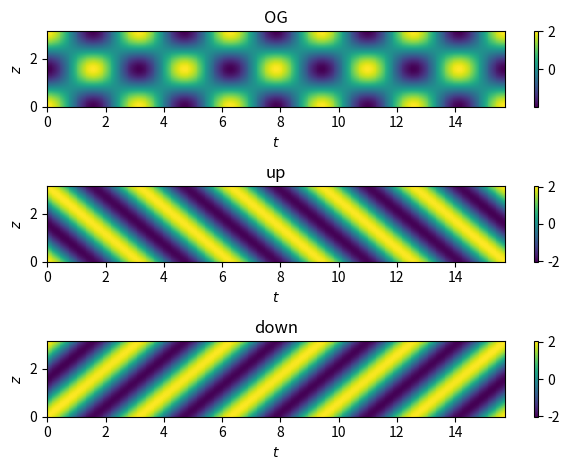

Recreate this plot in Python.
import numpy as np
import matplotlib.pyplot as plt

def make_subplot(hori, vert, data, fig, ax, h_label, v_label, title):
    #im = ax.pcolormesh(data)
    im = ax.pcolormesh(hori, vert, data)
    ax.set_xlabel(h_label)
    ax.set_ylabel(v_label)
    ax.set_title(title)
    fig.colorbar(im, ax=ax)

omega = 2.0
kz    = 2.0
A = 1.0
B = 1.0

number_of_periods = 5
t0 = 0.0
tf = (2*np.pi) / omega * number_of_periods
nt = 512
dt = (tf-t0)/nt

z0 = 0.0
zf = 1.0
zf = (2*np.pi) / kz
nz = 256
dz = (zf-z0)/nz

t = np.linspace(t0, tf, nt)
z = np.linspace(z0, zf, nz)
tm, zm = np.meshgrid(t, z)
y = A*np.cos(omega * tm - kz*zm) + B*np.cos(omega * tm + kz*zm)
print('y ', y.shape)
print('tm ', tm.shape)
print('zm ', zm.shape)
up = A*np.cos(omega * tm - kz*zm)
dn = B*np.cos(omega * tm + kz*zm)

## Step 1

# fourier transform in time
fty = np.fft.fft(y, axis=1)
# find relevant frequencies
freq = np.fft.fftfreq(len(t), dt)
ftm, zft = np.meshgrid(freq, z)

# Filter out negative frequencies
for i in range(ftm.shape[0]):
    for j in range(ftm.shape[1]):
        if ftm[i][j] < 0.0:
            # Gets rid of negative f's
            fty[i][j] = 0
        else:
            # Corrects for lost amplitude
            fty[i][j] = fty[i][j] * 2.0

# inverse fourier transform in time
ifty = np.fft.ifft(fty, axis=1)
print('ifty ', ifty.shape)
#   ify is now a complex valued signal where ifty.real == y, or at least close enough

### Step 2

# fourier transform in spatial dimension (z)
#   similar to ft in time, but switch dimensions around
fzyp = np.fft.fft(ifty, axis=0)
print('fzyp ', fzyp.shape)
# find relevant wavenumbers
wavn = np.fft.fftfreq(len(z), dz)
print('wavn ', wavn.shape)
print('t ', t.shape)
tfz, fzm = np.meshgrid(t, wavn)
print('fzm ', fzm.shape)
print(fzm)
# make a copy for the negative wave numbers
fzyn = fzyp.copy()

# Filter out one half of wavenumbers to separate up and down
for i in range(fzm.shape[0]):
    for j in range(fzm.shape[1]):
        if fzm[i][j] > 0.0:
            # for up, double values for positive wave numbers
            fzyp[i][j] = fzyp[i][j] * 2.0
            # for down, remove values for positive wave numbers
            fzyn[i][j] = 0.0
        else:
            # for up, remove values for negative wave numbers
            fzyp[i][j] = 0.0
            # for down, double values for negative wave numbers
            fzyn[i][j] = fzyn[i][j] * 2.0

# inverse fourier transform in space (z)
ifzyp = np.fft.ifft(fzyp, axis=0)
ifzyn = np.fft.ifft(fzyn, axis=0)

# Get up and down fields as F = |mag_f| * exp(i*phi_f)
up_field = ifzyp.real * np.exp(np.real(1j * ifzyp.imag))
dn_field = ifzyn.real * np.exp(np.real(1j * ifzyn.imag))

# plotting
fig, ax = plt.subplots(3,1)
make_subplot(tm, zm, y, fig, ax[0], r'$t$', r'$z$', 'OG')
make_subplot(tm, zm, up_field, fig, ax[1], r'$t$', r'$z$', 'up')
make_subplot(tm, zm, dn_field, fig, ax[2], r'$t$', r'$z$', 'down')

plt.tight_layout()
plt.show()
